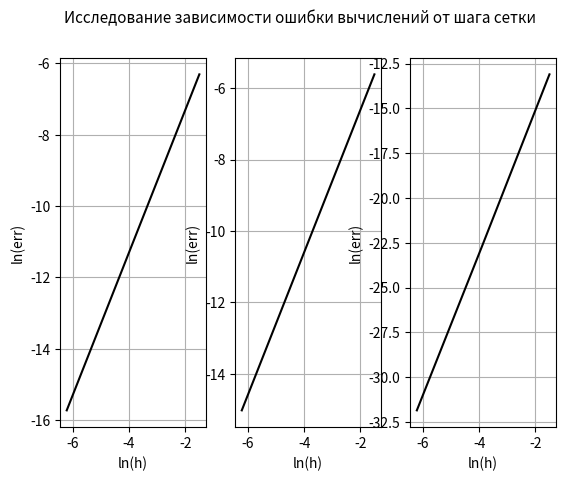

Reproduce this figure in Python.
import numpy as np
import matplotlib.pyplot as plt


# дифференцируемая функция
def F(x):
    return 1 / (2 * x ** 2 + 1)


# задание интервала
x_beginning = -1
x_ending = 1

# вычисленное значение интеграла
I = np.sqrt(2) * np.arctan(np.sqrt(2))


# формула средних прямоугольников

def ln_err_rectangle_rule(x, h):
    rectangle_sum = 0
    for i in range(len(x) - 1):
        rectangle_sum += F((x[i] + x[i+1]) / 2) * h
    return np.log(abs(rectangle_sum - I))


# формула трапеции

def ln_err_trapezoid_formula(x, h):
    trapezoid_sum = 0
    for i in range(len(x) - 1):
        trapezoid_sum += ((F(x[i]) + F(x[i+1])) / 2) * h
    return np.log(abs(trapezoid_sum - I))


# формула Симпсона

def ln_err_Simpson_s_formula(x, h):
    Simpson_s_sum = 0
    for i in range(len(x) - 1):
        Simpson_s_sum += (h / 6) * (F(x[i]) + 4 * F((x[i] + x[i+1]) / 2) + F(x[i+1]))
    return np.log(abs(Simpson_s_sum - I))


# задание числа узлов сетки
n = 10

ln_h = []
ln_err_rectangle = []
ln_err_trapezoid = []
ln_err_Simpson = []

rectangle_sum = []
trapezoid_sum = []
Simpson_s_sum = []

for i in range(3):
    # узлы
    x = np.linspace(x_beginning, x_ending, n)

    # шаг
    h = (x_ending - x_beginning) / (n - 1)

    ln_err_rectangle.append(ln_err_rectangle_rule(x, h))
    ln_err_trapezoid.append(ln_err_trapezoid_formula(x, h))
    ln_err_Simpson.append(ln_err_Simpson_s_formula(x, h))

    ln_h.append(np.log(h))

    n *= 10

tg1 = np.abs(ln_err_rectangle[0]-ln_err_rectangle[1])/np.abs(ln_h[0] - ln_h[1])
tg2 = np.abs(ln_err_trapezoid[0]-ln_err_trapezoid[1])/np.abs(ln_h[0] - ln_h[1])
tg3 = np.abs(ln_err_Simpson[0]-ln_err_Simpson[1])/np.abs(ln_h[0] - ln_h[1])
print(tg1, tg2, tg3)


plt.suptitle("Исследование зависимости ошибки вычислений от шага сетки", fontsize=11)

# случай, когда используется формула средних прямоугольников
sp1 = plt.subplot(131)
plt.plot(ln_h, ln_err_rectangle, color='black')
plt.xlabel('ln(h)', fontsize=10)
plt.ylabel('ln(err)', fontsize=10)
plt.grid(True)

# случай, когда используется формула трапеции
sp2 = plt.subplot(132)
plt.plot(ln_h, ln_err_trapezoid, color='black')
plt.xlabel('ln(h)', fontsize=10)
plt.ylabel('ln(err)', fontsize=10)
plt.grid(True)

# случай, когда используется формула Симпсона
sp3 = plt.subplot(133)
plt.plot(ln_h, ln_err_Simpson, color='black')
plt.xlabel('ln(h)', fontsize=10)
plt.ylabel('ln(err)', fontsize=10)
plt.grid(True)

plt.show()